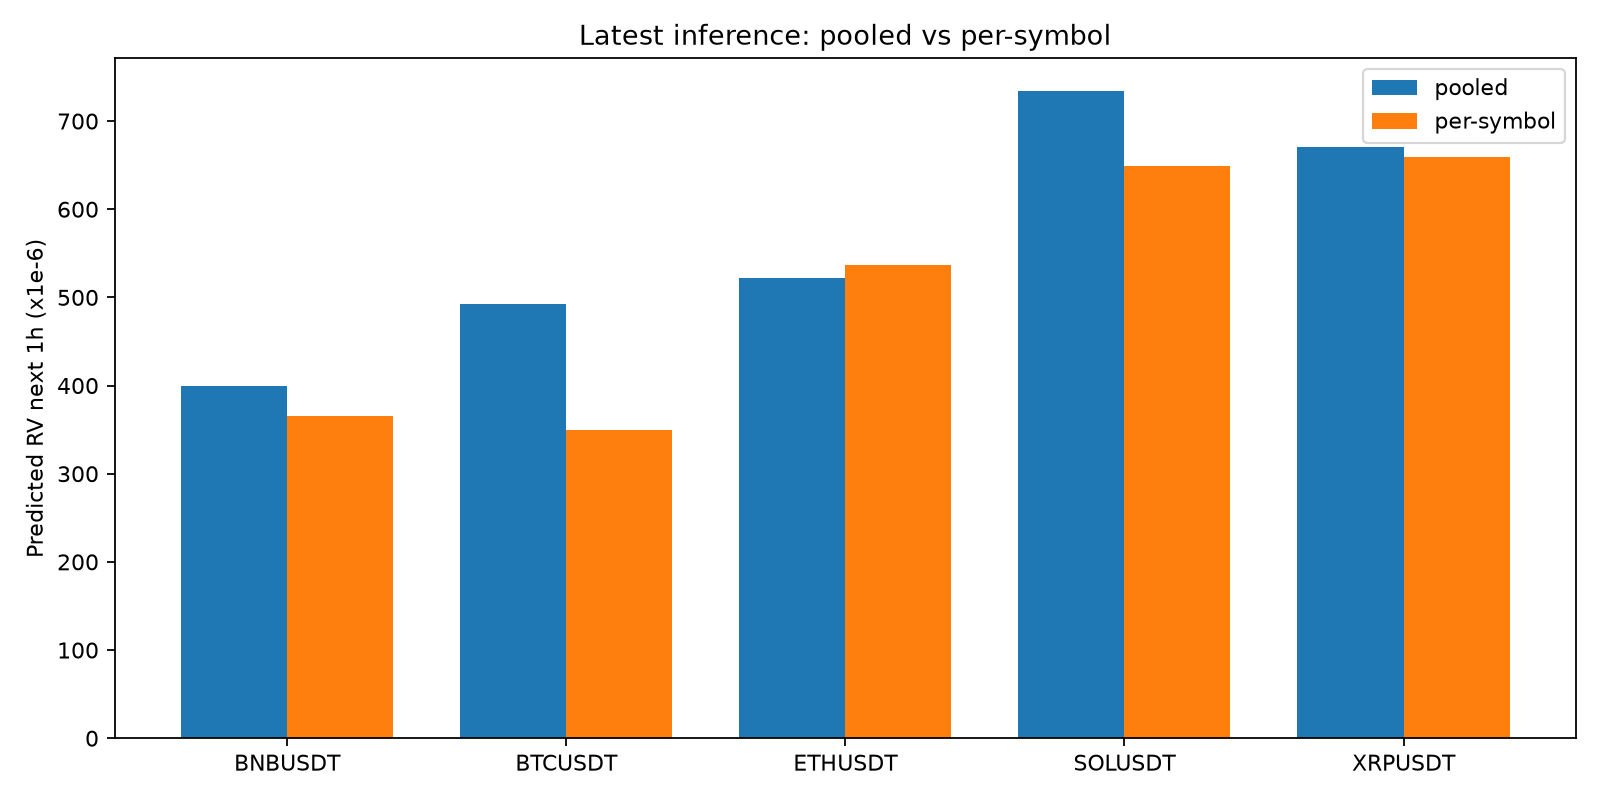

The file beside this chart, header and first rows:
symbol, feature_ts, pooled_predicted_rv_next_1h, per_symbol_predicted_rv_next_1h, difference
BNBUSDT, 2026-11-16T23:00:00+00:00, 0.0003993, 0.0003659, -3.341762931086123e-05
BTCUSDT, 2026-11-16T23:00:00+00:00, 0.000492, 0.0003494, -0.0001425
ETHUSDT, 2026-11-16T23:00:00+00:00, 0.0005221, 0.0005373, 1.5238067135214806e-05
SOLUSDT, 2026-11-16T23:00:00+00:00, 0.0007346, 0.0006487, -8.591316873207688e-05
XRPUSDT, 2026-11-16T23:00:00+00:00, 0.000671, 0.0006587, -1.2282049283385277e-05
